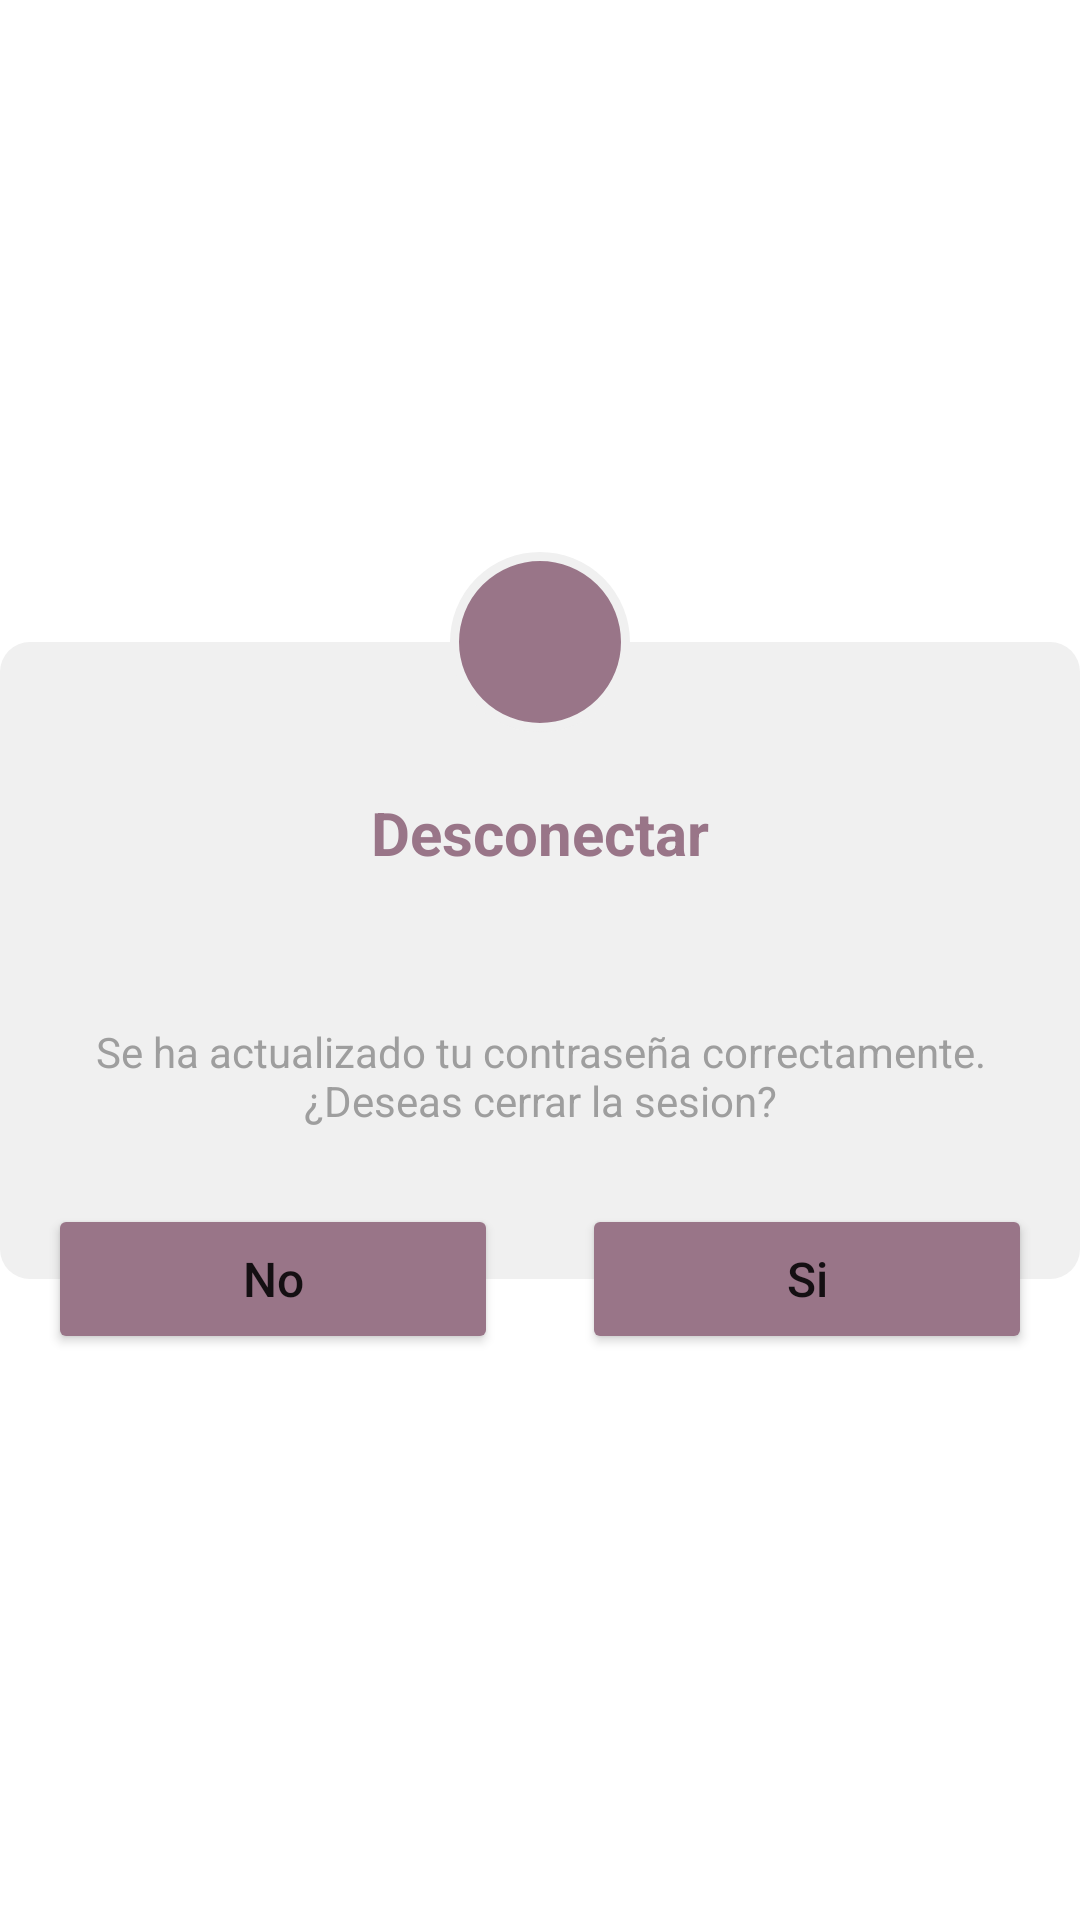

Produce the Android XML layout that renders to this screen, including the resource entries it uses.
<!-- AndroidManifest.xml: application theme Theme.ParkToGo.NoActionBarAndStatusBar -->
<!-- res/layout/dialog_exit_password_view.xml -->
<?xml version="1.0" encoding="utf-8"?>
<androidx.constraintlayout.widget.ConstraintLayout xmlns:android="http://schemas.android.com/apk/res/android"
    android:layout_width="match_parent"
    android:layout_height="match_parent"
    xmlns:app="http://schemas.android.com/apk/res-auto"
    android:forceDarkAllowed="false">

    <LinearLayout
        android:id="@+id/li"
        android:layout_width="wrap_content"
        android:layout_height="wrap_content"
        android:layout_marginBottom="50dp"
        android:layout_marginTop="50dp"
        android:orientation="vertical"
        android:background="@drawable/custom_dialog"
        app:layout_constraintStart_toStartOf="parent"
        app:layout_constraintEnd_toEndOf="parent"
        app:layout_constraintTop_toTopOf="parent"
        app:layout_constraintBottom_toBottomOf="parent">

        <TextView
            android:layout_width="match_parent"
            android:layout_height="wrap_content"
            android:layout_marginTop="50dp"
            android:layout_gravity="center_horizontal"
            android:text="Desconectar"
            android:textAlignment="center"
            android:textColor="#997588"
            android:textSize="20sp"
            android:textStyle="bold"/>

        <TextView
            android:layout_width="match_parent"
            android:layout_height="wrap_content"
            android:layout_marginTop="50dp"
            android:layout_marginStart="16dp"
            android:layout_marginEnd="16dp"
            android:layout_marginBottom="50dp"
            android:layout_gravity="center_horizontal"
            android:text="Se ha actualizado tu contraseña correctamente.
                        ¿Deseas cerrar la sesion?"
            android:textAlignment="center"
            android:textColor="#9E9E9E"
            android:textSize="14sp"
            android:textStyle="normal"/>

    </LinearLayout>

    <ImageView
        android:layout_width="60dp"
        android:layout_height="60dp"
        android:background="@drawable/custom_iv"
        android:src="@drawable/ic_exit"
        android:padding="8dp"
        app:layout_constraintBottom_toTopOf="@+id/li"
        app:layout_constraintTop_toTopOf="@+id/li"
        app:layout_constraintStart_toStartOf="@id/li"
        app:layout_constraintEnd_toEndOf="@id/li"/>

    <Button
        android:id="@+id/btnSalirExit"
        android:layout_width="150dp"
        android:layout_height="50dp"
        android:layout_marginTop="50dp"
        android:layout_marginEnd="16dp"
        android:layout_marginBottom="50dp"
        android:backgroundTint="#997588"
        android:text="Si"
        android:textAllCaps="false"
        android:textSize="16sp"
        app:layout_constraintBottom_toBottomOf="@id/li"
        app:layout_constraintEnd_toEndOf="@id/li"
        app:layout_constraintTop_toBottomOf="@id/li" />

    <Button
        android:id="@+id/btnNoExit"
        android:layout_width="150dp"
        android:layout_height="50dp"
        android:layout_marginStart="16dp"
        android:layout_marginTop="50dp"
        android:layout_marginBottom="50dp"
        android:backgroundTint="#997588"
        android:text="No"
        android:textAllCaps="false"
        android:textSize="16sp"
        app:layout_constraintBottom_toBottomOf="@id/li"
        app:layout_constraintStart_toStartOf="@id/li"
        app:layout_constraintTop_toBottomOf="@id/li" />


</androidx.constraintlayout.widget.ConstraintLayout>
<!-- resources referenced by this layout -->
<resources>
  <!-- drawable custom_dialog (drawable) -->
  <?xml version="1.0" encoding="utf-8"?>
  <selector xmlns:android="http://schemas.android.com/apk/res/android">
  
      <item>
          <shape android:shape="rectangle">
              <solid android:color="#F0F0F0"/>
              <corners android:radius="10dp"/>
          </shape>
      </item>
  
  </selector>
  <!-- drawable custom_iv (drawable) -->
  <?xml version="1.0" encoding="utf-8"?>
  <selector xmlns:android="http://schemas.android.com/apk/res/android">
  
      <item>
          <shape android:shape="oval">
              <solid android:color="#997588"/>
              <stroke android:color="#F0F0F0" android:width="3dp"/>
          </shape>
      </item>
  
  </selector>
  <style name="Theme.ParkToGo.NoActionBarAndStatusBar">
          <item name="windowActionBar">false</item>
          <item name="windowNoTitle">true</item>
          <item name="android:windowTranslucentStatus">true</item>
          <item name="android:windowTranslucentNavigation">true</item>
          <item name="android:fitsSystemWindows">true</item>
      </style>
</resources>
